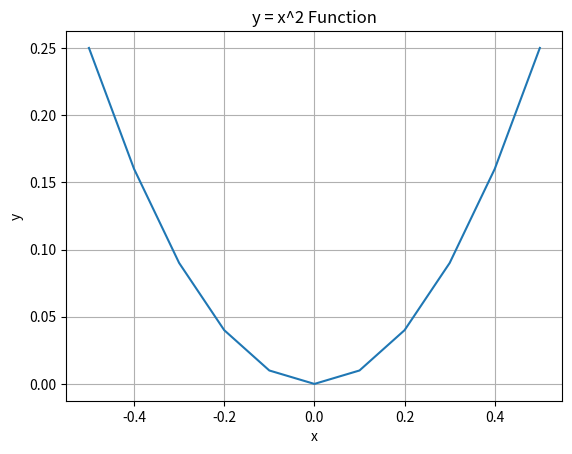

Generate this figure with matplotlib:
# 1. Select a One-Dimensional Function
# Import required library
from matplotlib import pyplot as plt

# Simple function to calculate x^2
def calculate(x):
    return x * x

# Define inputs
inputs = [-0.5, -0.4, -0.3, -0.2, -0.1, 0, 0.1, 0.2, 0.3, 0.4, 0.5]

# Calculate outputs
outputs = [calculate(x) for x in inputs]

# Plot the result
plt.plot(inputs, outputs)
plt.title("y = x^2 Function")
plt.xlabel("x")
plt.ylabel("y")
plt.grid(True)  # Optional: Adds a grid for better visualization
plt.show()

# 2. Define a Discriminator Model 
# 3. Define a Generator Model 
# 4. Training the Generator Model 
# 5. Evaluating the Performance of the GAN 
# 6. Complete Example of Training the GAN